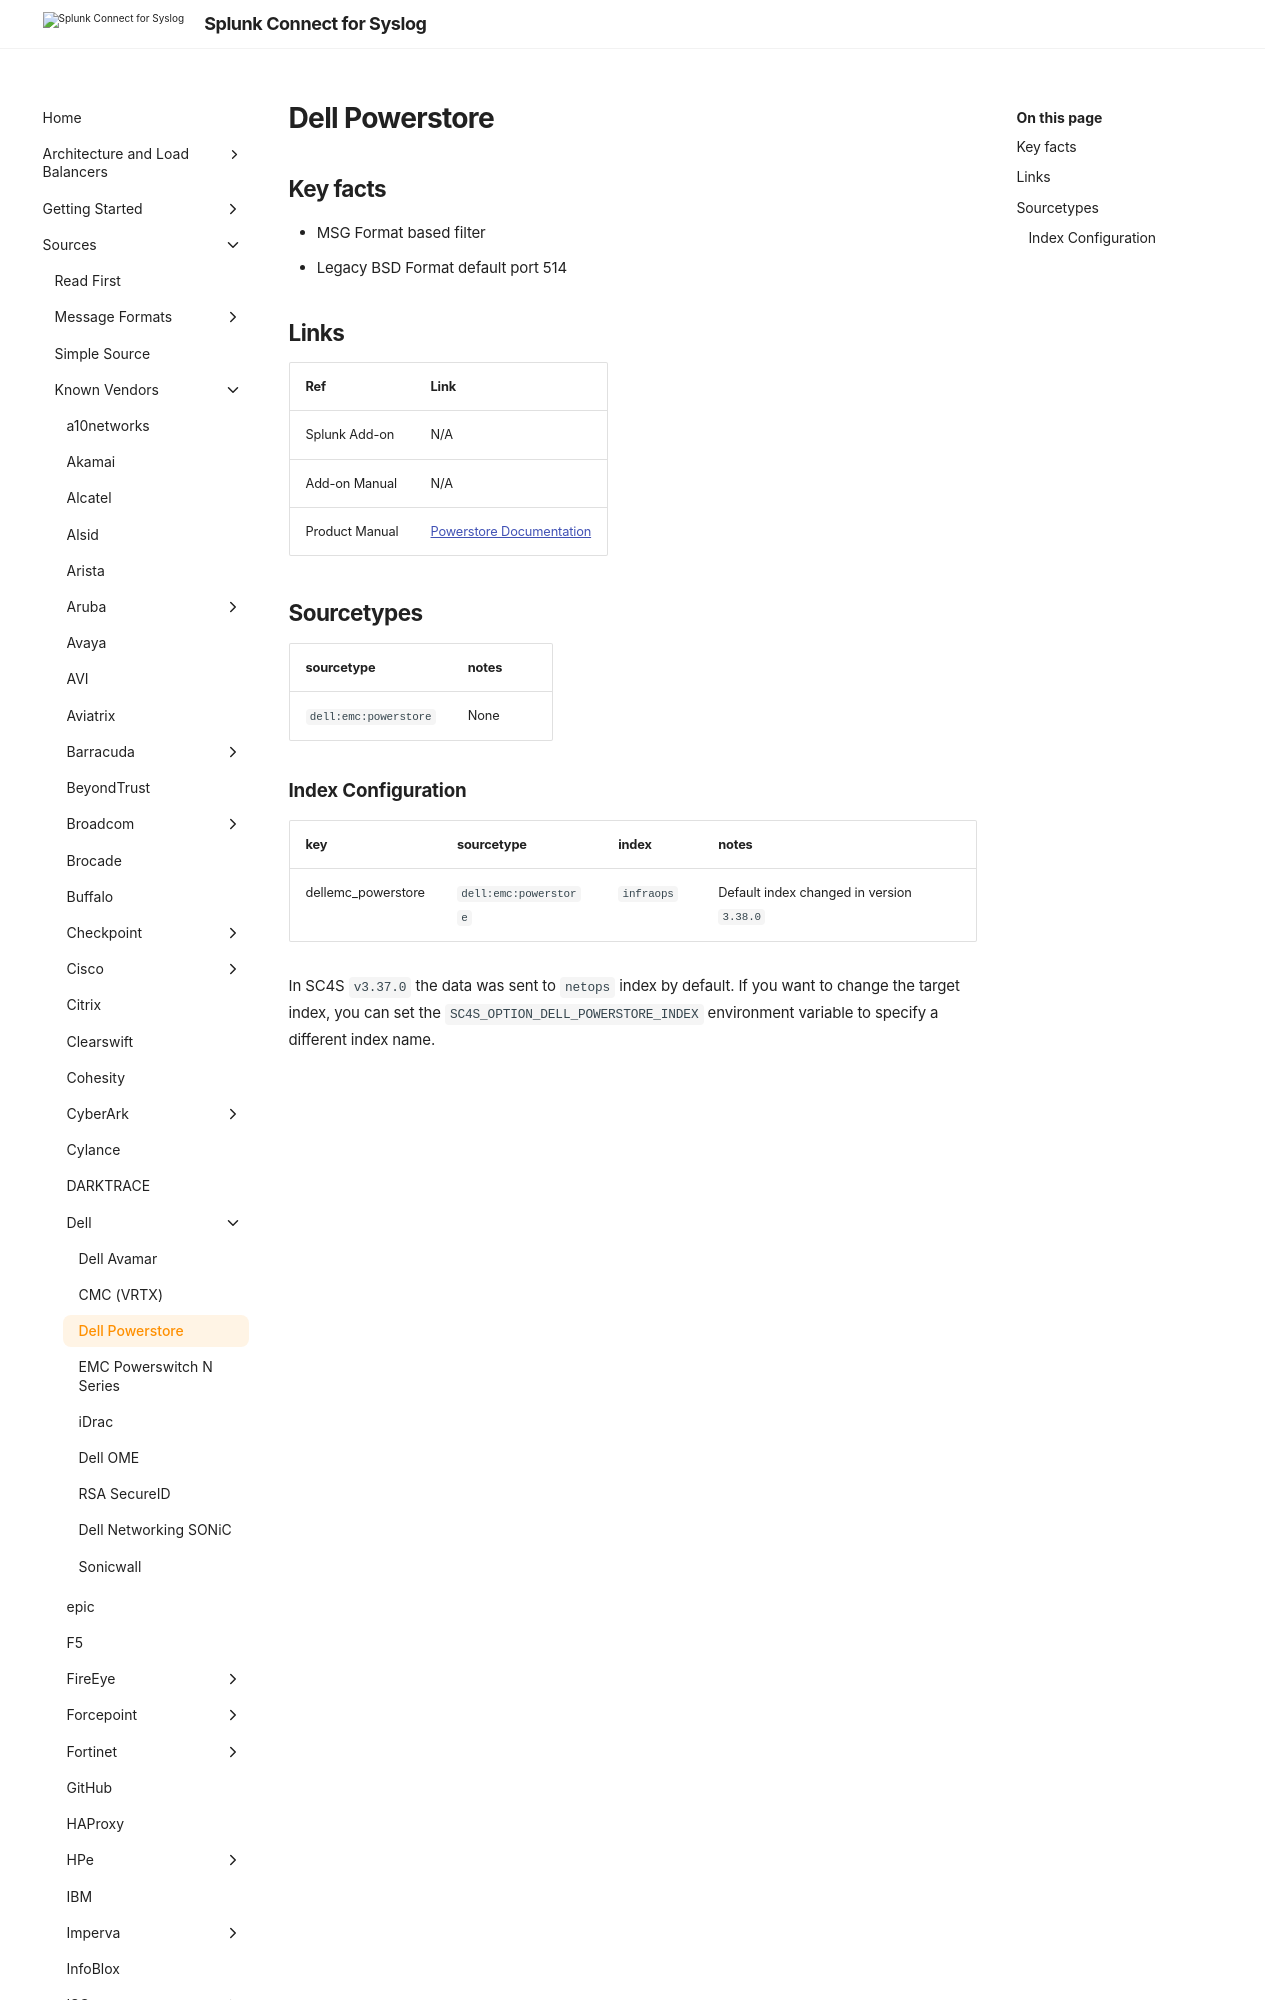

repository: splunk/splunk-connect-for-syslog · page: develop/sources/vendor/Dell/emc_powerstore/index.html · generator: mkdocs

# Dell Powerstore

## Key facts

* MSG Format based filter
* Legacy BSD Format default port 514

## Links

| Ref            | Link                                                                                                                            |
|----------------|---------------------------------------------------------------------------------------------------------------------------------|
| Splunk Add-on  | N/A                                                                                                                             |
| Add-on Manual  | N/A
